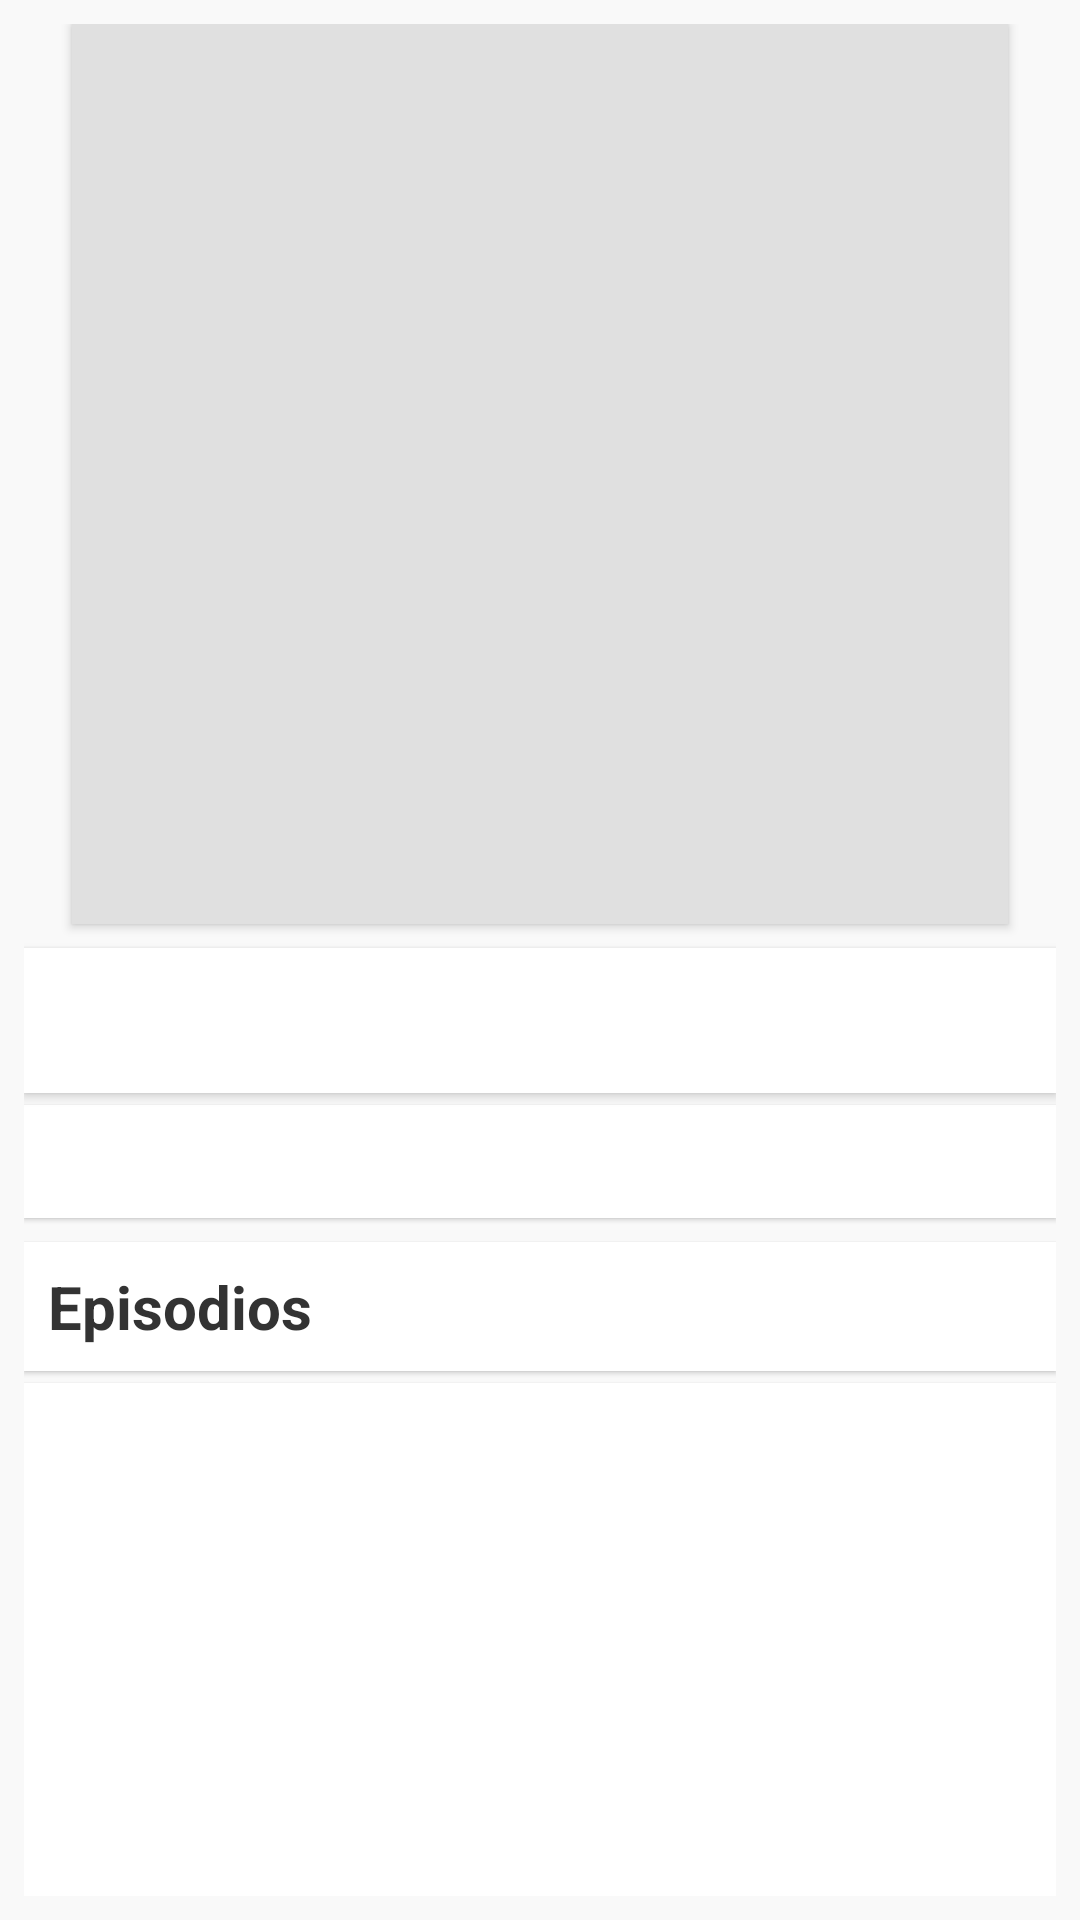

Android layout source for this screen:
<!-- AndroidManifest.xml: application theme Theme.AnimeAPP -->
<!-- res/layout/activity_episode.xml -->
<LinearLayout xmlns:android="http://schemas.android.com/apk/res/android"
    android:layout_width="match_parent"
    android:layout_height="match_parent"
    android:orientation="vertical"
    android:background="#F9F9F9"
    android:padding="8dp">

    <ImageView
        android:id="@+id/imageViewAnimeDetail"
        android:layout_width="match_parent"
        android:layout_height="300dp"
        android:layout_marginStart="16dp"
        android:layout_marginEnd="16dp"
        android:scaleType="centerCrop"
        android:background="#E0E0E0"
        android:layout_marginBottom="8dp"
        android:elevation="2dp"
        android:clipToOutline="true" />

    
    <TextView
        android:id="@+id/textViewTitleDetail"
        android:layout_width="match_parent"
        android:layout_height="wrap_content"
        android:textSize="24sp"
        android:textStyle="bold"
        android:textColor="#333333"
        android:padding="8dp"
        android:background="#FFFFFF"
        android:layout_marginBottom="4dp"
        android:elevation="2dp" />

    
    <TextView
        android:id="@+id/textViewDescription"
        android:layout_width="match_parent"
        android:layout_height="wrap_content"
        android:textSize="16sp"
        android:textColor="#555555"
        android:padding="8dp"
        android:background="#FFFFFF"
        android:maxLines="3"
        android:ellipsize="end"
        android:layout_marginBottom="8dp"
        android:elevation="1dp" />

    
    <TextView
        android:id="@+id/textViewEpisodesHeader"
        android:layout_width="match_parent"
        android:layout_height="wrap_content"
        android:text="Episodios"
        android:textSize="20sp"
        android:textStyle="bold"
        android:textColor="#333333"
        android:padding="8dp"
        android:background="#FFFFFF"
        android:layout_marginBottom="4dp"
        android:elevation="1dp" />

    
    <androidx.recyclerview.widget.RecyclerView
        android:id="@+id/recyclerViewEpisodes"
        android:layout_width="match_parent"
        android:layout_height="0dp"
        android:layout_weight="1"
        android:background="#FFFFFF"
        android:elevation="1dp" />
</LinearLayout>
<!-- resources referenced by this layout -->
<resources>
  <style name="Theme.AnimeAPP" parent="Base.Theme.AnimeAPP" />
  <style name="Base.Theme.AnimeAPP" parent="Theme.Material3.DayNight.NoActionBar">
          
          
      </style>
</resources>
